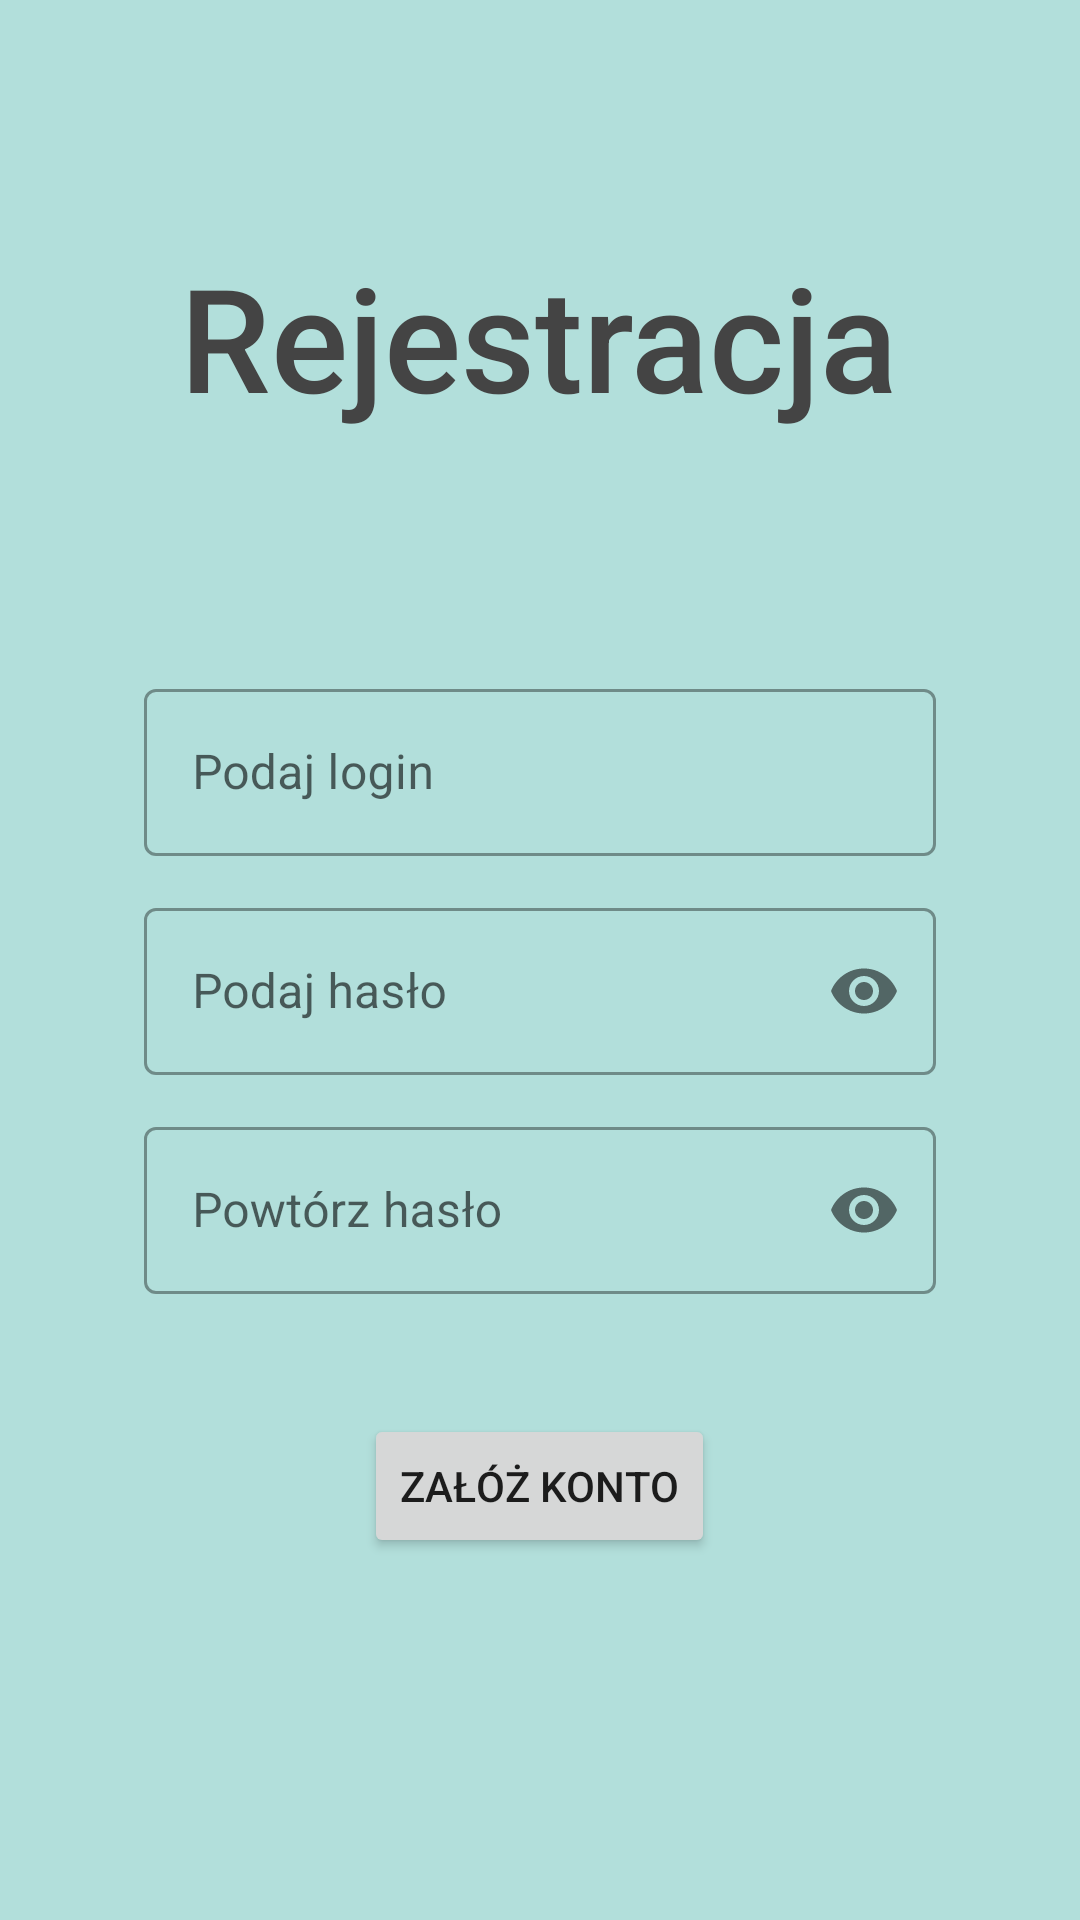

Write the Android layout XML for this screen, with the resource values it uses.
<!-- AndroidManifest.xml: application theme Theme.Biblioteka -->
<!-- res/layout/activity_register.xml -->
<?xml version="1.0" encoding="utf-8"?>
<RelativeLayout xmlns:android="http://schemas.android.com/apk/res/android"
    xmlns:app="http://schemas.android.com/apk/res-auto"
    xmlns:tools="http://schemas.android.com/tools"
    android:layout_width="match_parent"
    android:layout_height="match_parent"
    android:background="@color/background_color"
    android:orientation="vertical"
    tools:context=".RegisterActivity">

    <TextView
        android:id="@+id/text_view_register"
        android:layout_width="wrap_content"
        android:layout_height="wrap_content"
        android:layout_alignParentTop="true"
        android:layout_centerInParent="true"
        android:layout_marginTop="80dp"
        android:fontFamily="sans-serif-medium"
        android:text="@string/text_register"
        android:textColor="#444444"
        android:textSize="48sp" />

    <com.google.android.material.textfield.TextInputLayout
        android:id="@+id/text_input_layout_register_login"
        style="@style/Widget.MaterialComponents.TextInputLayout.OutlinedBox"
        android:layout_width="match_parent"
        android:layout_height="wrap_content"
        android:layout_below="@+id/text_view_register"
        android:layout_marginTop="80dp"
        android:hint="@string/text_pick_login"
        android:paddingLeft="48dp"
        android:paddingRight="48dp">

        <com.google.android.material.textfield.TextInputEditText
            android:id="@+id/edit_text_register_login"
            android:layout_width="match_parent"
            android:layout_height="match_parent"
            tools:text="artur" />


    </com.google.android.material.textfield.TextInputLayout>


    <com.google.android.material.textfield.TextInputLayout
        android:id="@+id/text_input_layout_register_password"
        style="@style/Widget.MaterialComponents.TextInputLayout.OutlinedBox"
        android:layout_width="match_parent"
        android:layout_height="wrap_content"
        android:layout_below="@+id/text_input_layout_register_login"
        android:layout_marginTop="12dp"
        android:hint="@string/text_pick_password"
        android:paddingLeft="48dp"
        android:paddingRight="48dp"
        app:passwordToggleEnabled="true">

        <com.google.android.material.textfield.TextInputEditText
            android:id="@+id/edit_text_register_password"
            android:layout_width="match_parent"
            android:layout_height="match_parent"
            android:inputType="textPassword"
            tools:text="artur" />

    </com.google.android.material.textfield.TextInputLayout>


    <com.google.android.material.textfield.TextInputLayout
        android:id="@+id/text_input_layout_register_repeat_password"
        style="@style/Widget.MaterialComponents.TextInputLayout.OutlinedBox"
        android:layout_width="match_parent"
        android:layout_height="wrap_content"
        android:layout_below="@+id/text_input_layout_register_password"
        android:layout_marginTop="12dp"
        android:hint="@string/text_repeat_password"
        android:paddingLeft="48dp"
        android:paddingRight="48dp"
        app:passwordToggleEnabled="true">

        <com.google.android.material.textfield.TextInputEditText
            android:id="@+id/edit_text_register_repeat_password"
            android:layout_width="match_parent"
            android:layout_height="match_parent"
            android:inputType="textPassword"
            tools:text="artur" />

    </com.google.android.material.textfield.TextInputLayout>


    <Button
        android:id="@+id/button_create_account"
        android:layout_width="wrap_content"
        android:layout_height="wrap_content"
        android:layout_below="@+id/text_input_layout_register_repeat_password"
        android:layout_centerInParent="true"
        android:layout_marginTop="40dp"
        android:layout_marginEnd="48dp"
        android:text="@string/text_create_account">


    </Button>


</RelativeLayout>
<!-- resources referenced by this layout -->
<resources>
  <color name="background_color">#B2DFDB</color>
  <string name="text_create_account">Załóż konto</string>
  <string name="text_pick_login">Podaj login</string>
  <string name="text_pick_password">Podaj hasło</string>
  <string name="text_register">Rejestracja</string>
  <string name="text_repeat_password">Powtórz hasło</string>
  <style name="Theme.Biblioteka" parent="Theme.MaterialComponents.DayNight.NoActionBar">
          
          <item name="colorPrimary">@color/main_theme</item>
          <item name="colorPrimaryVariant">@color/main_theme_2</item>
          <item name="colorOnPrimary">@color/white</item>
          
          <item name="colorSecondary">@color/teal_200</item>
          <item name="colorSecondaryVariant">@color/teal_700</item>
          <item name="colorOnSecondary">@color/black</item>
          
          <item name="android:statusBarColor" tools:targetApi="l">?attr/colorPrimaryVariant</item>
          
      </style>
  <color name="main_theme">#5C6BC0</color>
  <color name="main_theme_2">#5C6BC0</color>
  <color name="white">#FFFFFFFF</color>
  <color name="teal_200">#FF03DAC5</color>
  <color name="teal_700">#FF018786</color>
  <color name="black">#FF000000</color>
</resources>
